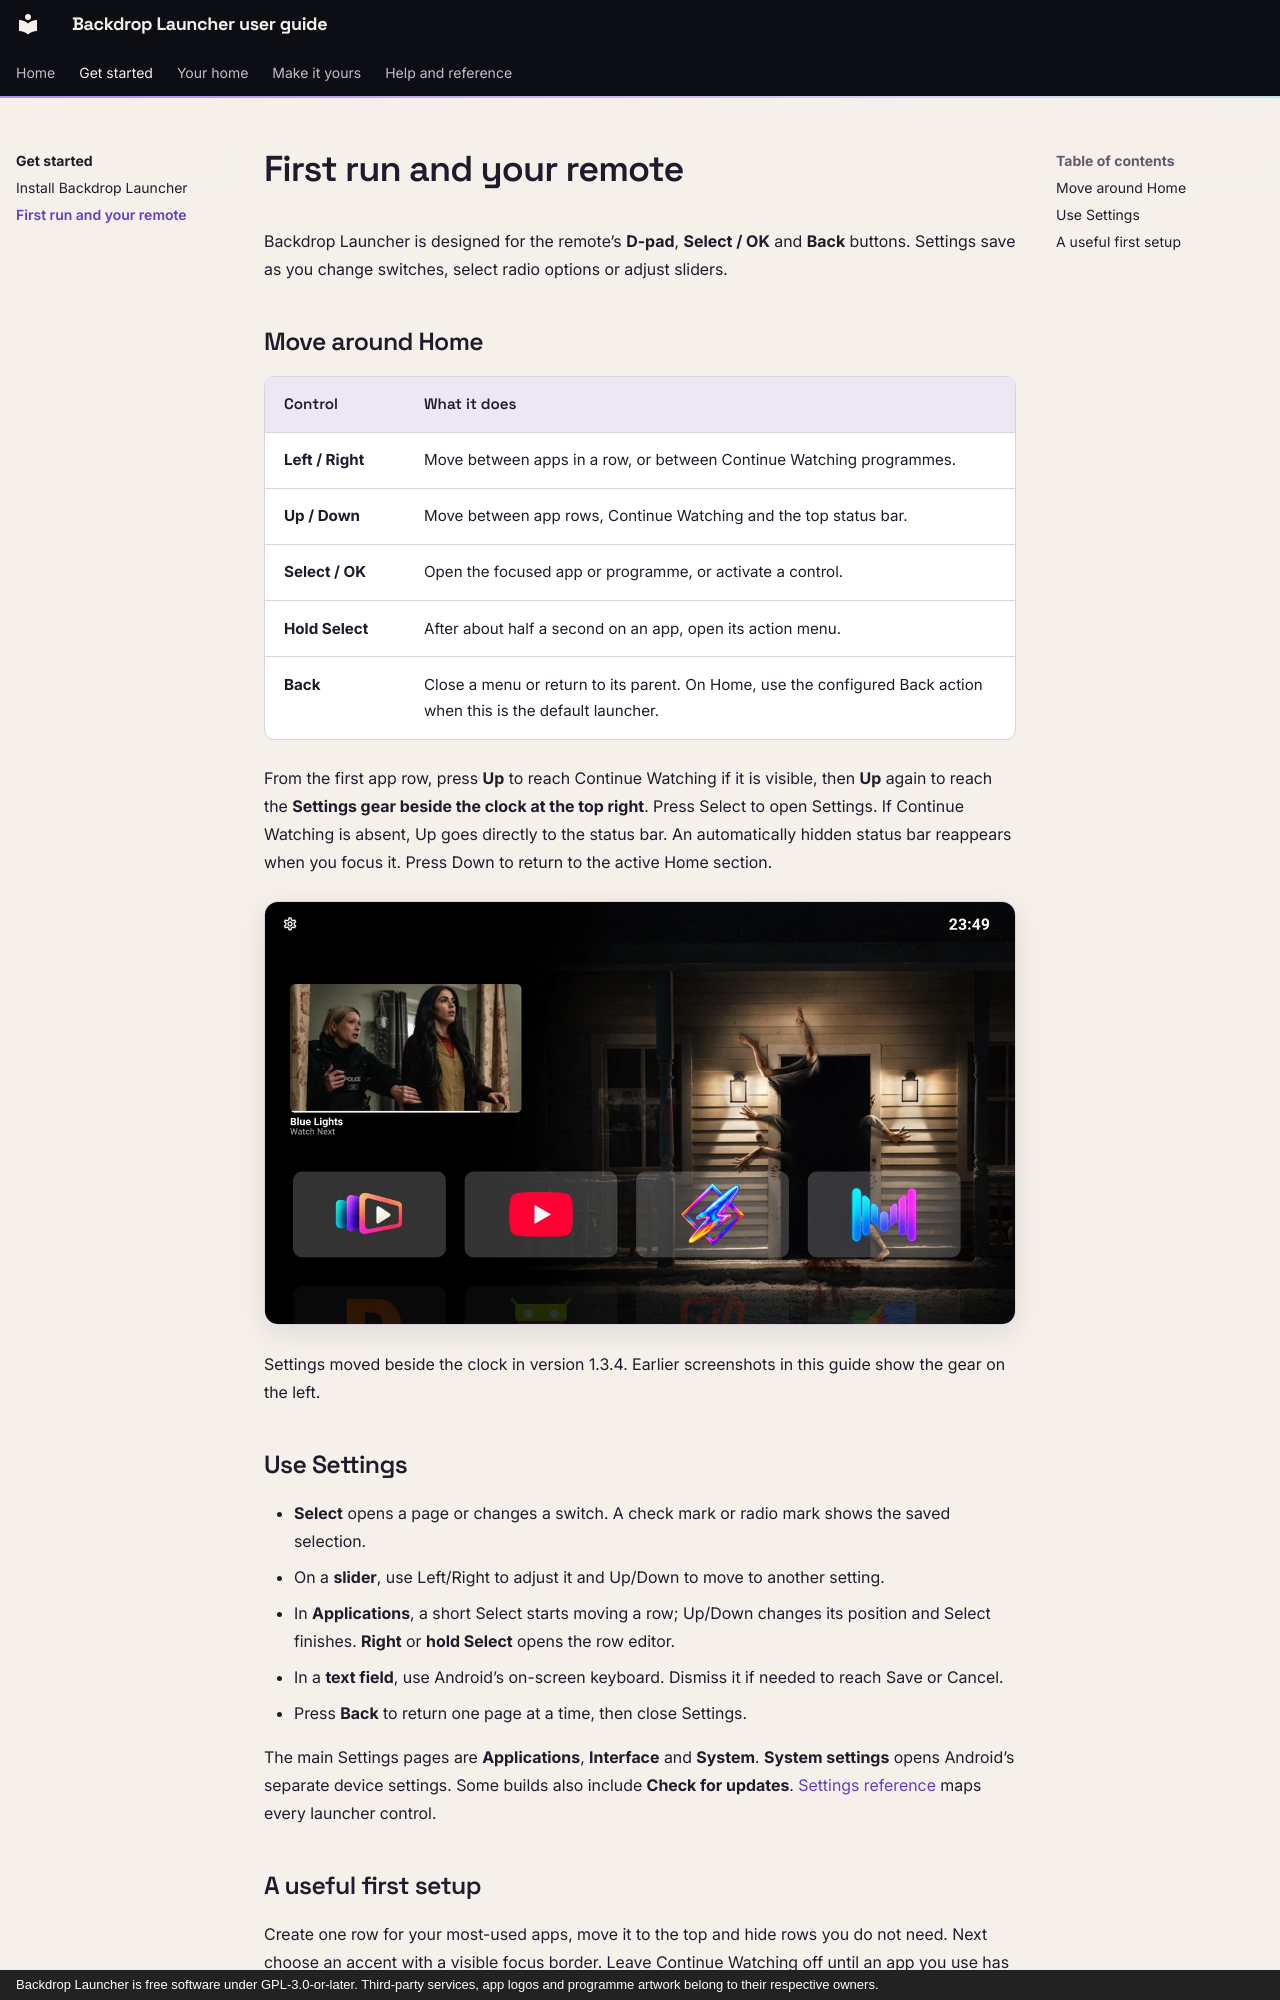

repository: johnneerdael/Backdrop-Launcher · page: get-started/remote/index.html · generator: mkdocs · copyright: Backdrop Launcher is free software under GPL-3.0-or-later. Third-party services, app logos and programme artwork belong to their respective owners.

# First run and your remote

Backdrop Launcher is designed for the remote’s **D-pad**, **Select / OK** and **Back** buttons. Settings save as you change switches, select radio options or adjust sliders.

## Move around Home

| Control | What it does |
| --- | --- |
| **Left / Right** | Move between apps in a row, or between Continue Watching programmes. |
| **Up / Down** | Move between app rows, Continue Watching and the top status bar. |
| **Select / OK** | Open the focused app or programme, or activate a control. |
| **Hold Select** | After about half a second on an app, open its action menu. |
| **Back** | Close a menu or return to its parent. On Home, use the configured Back action when this is the default launcher. |

From the first app row, press **Up** to reach Continue Watching if it is visible, then **Up** again to reach the **Settings gear beside the clock at the top right**. Press Select to open Settings. If Continue Watching is absent, Up goes directly to the status bar. An automatically hidden status bar reappears when you focus it. Press Down to return to the active Home section.

![Home with Continue Watching above the app row](../assets/screenshots/home.webp){ width="1280" height="720" loading="lazy" }

Settings moved beside the clock in version 1.3.4. Earlier screenshots in this guide show the gear on the left.

## Use Settings

- **Select** opens a page or changes a switch. A check mark or radio mark shows the saved selection.
- On a **slider**, use Left/Right to adjust it and Up/Down to move to another setting.
- In **Applications**, a short Select starts moving a row; Up/Down changes its position and Select finishes. **Right** or **hold Select** opens the row editor.
- In a **text field**, use Android’s on-screen keyboard. Dismiss it if needed to reach Save or Cancel.
- Press **Back** to return one page at a time, then close Settings.

The main Settings pages are **Applications**, **Interface** and **System**. **System settings** opens Android’s separate device settings. Some builds also include **Check for updates**. [Settings reference](../help/settings.md) maps every launcher control.
